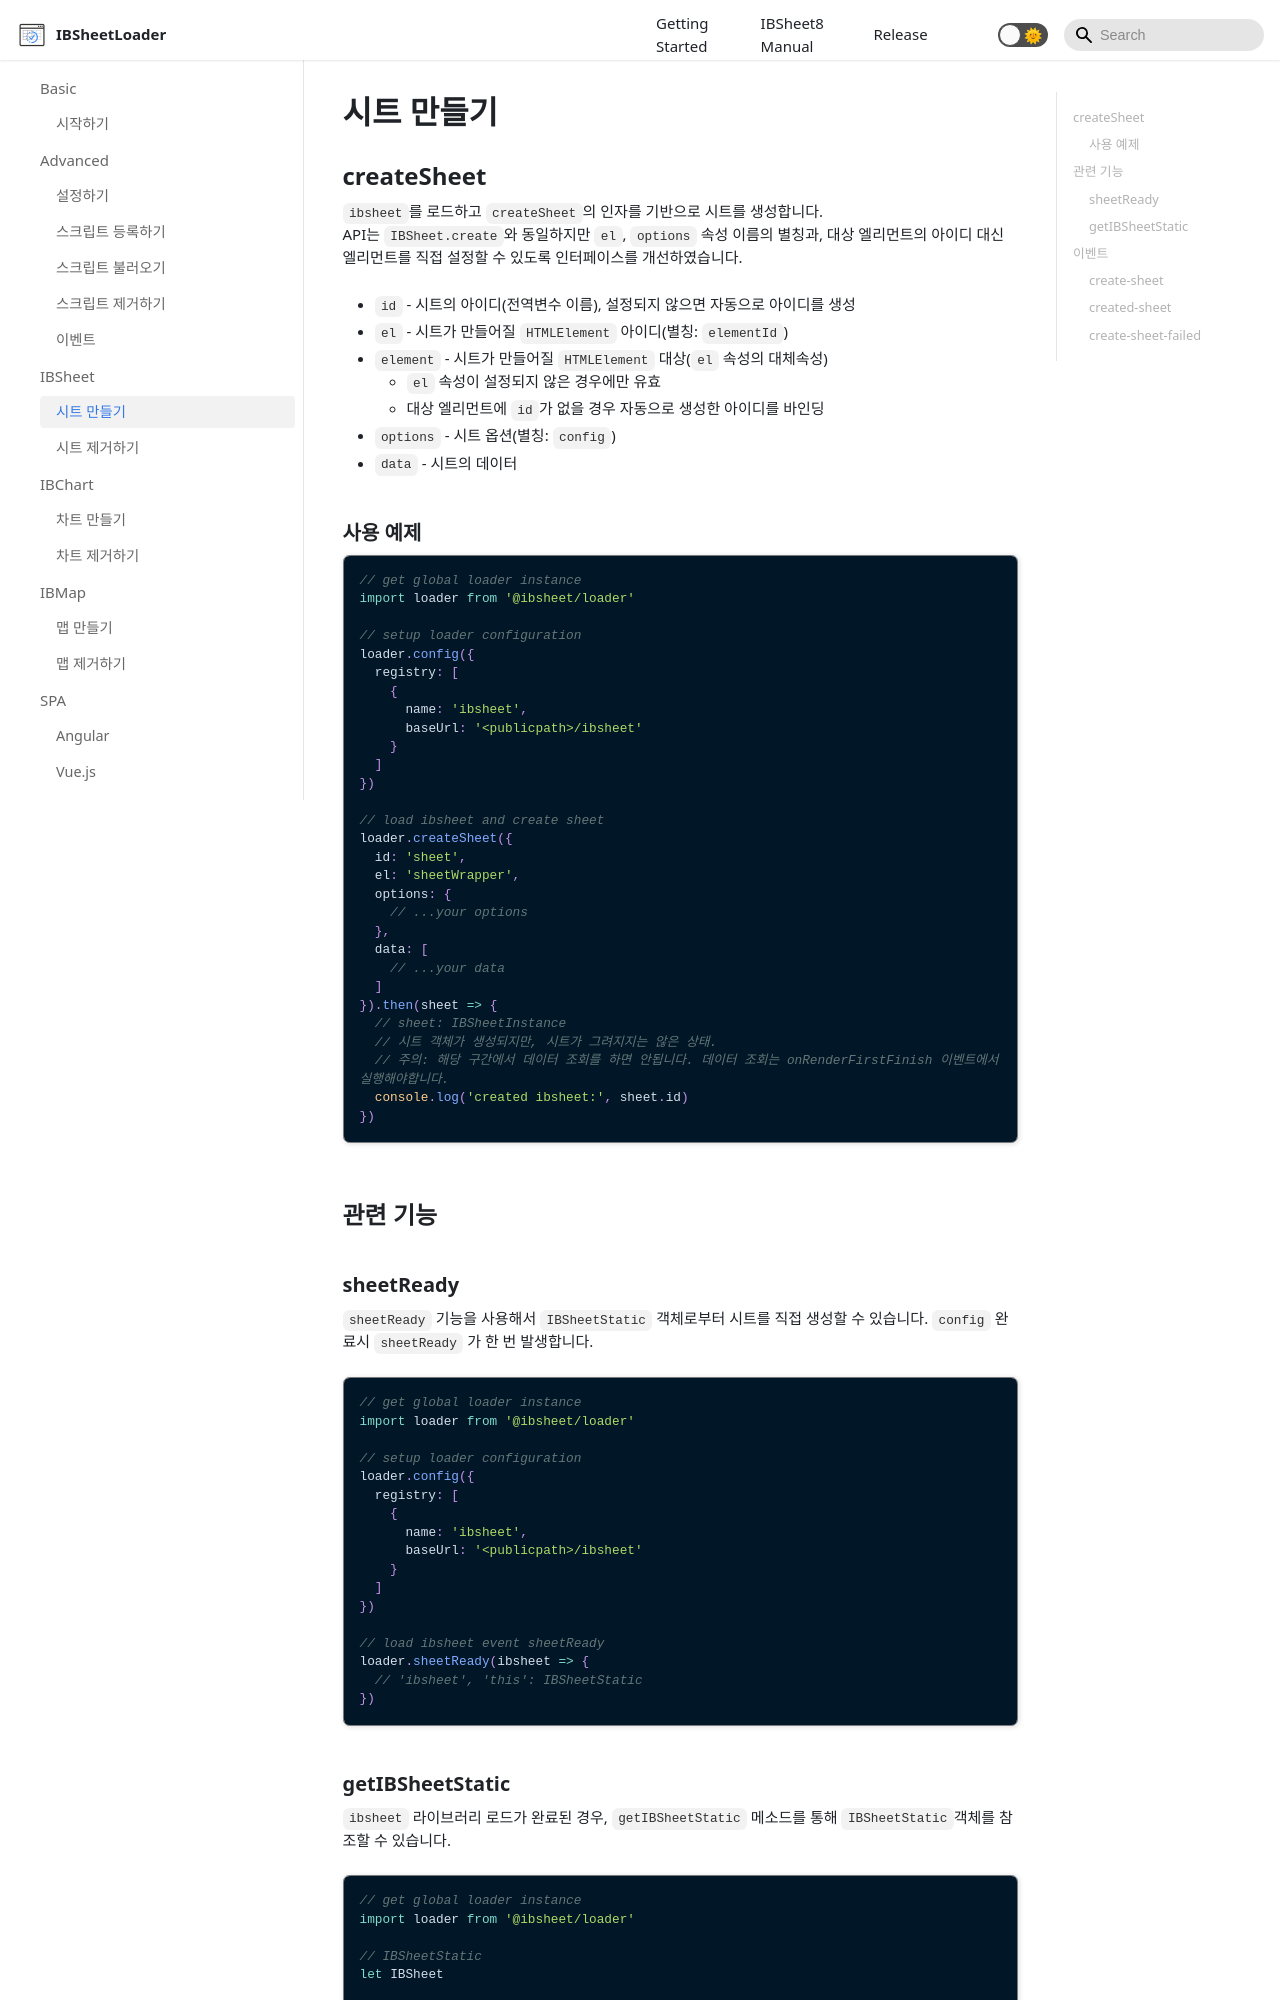

repository: ibsheet/loader-manual · page: docs/ibsheet/create-sheet/index.html · generator: docusaurus

---
id: create-sheet
title: 시트 만들기
sidebar_label: 시트 만들기
---

## createSheet

`ibsheet`를 로드하고 `createSheet`의 인자를 기반으로 시트를 생성합니다. <br/>
API는 [`IBSheet.create`](https://docs.ibsheet.com/ibsheet/v8/manual/#docs/static/create)와 동일하지만 `el`, `options` 속성 이름의 별칭과, 대상 엘리먼트의 아이디 대신 엘리먼트를 직접 설정할 수 있도록 인터페이스를 개선하였습니다.

* `id` - 시트의 아이디(전역변수 이름), 설정되지 않으면 자동으로 아이디를 생성
* `el` - 시트가 만들어질 `HTMLElement` 아이디(별칭: `elementId`)
* `element` - 시트가 만들어질 `HTMLElement` 대상(`el` 속성의 대체속성)
  * `el` 속성이 설정되지 않은 경우에만 유효
  * 대상 엘리먼트에 `id`가 없을 경우 자동으로 생성한 아이디를 바인딩
* `options` - 시트 옵션(별칭: `config`)
* `data` - 시트의 데이터

### 사용 예제

```js
// get global loader instance
import loader from '@ibsheet/loader'

// setup loader configuration
loader.config({
  registry: [
    {
      name: 'ibsheet',
      baseUrl: '<publicpath>/ibsheet'
    }
  ]
})

// load ibsheet and create sheet
loader.createSheet({
  id: 'sheet',
  el: 'sheetWrapper',
  options: {
    // ...your options
  },
  data: [
    // ...your data
  ]
}).then(sheet => {
  // sheet: IBSheetInstance
  // 시트 객체가 생성되지만, 시트가 그려지지는 않은 상태.
  // 주의: 해당 구간에서 데이터 조회를 하면 안됩니다. 데이터 조회는 onRenderFirstFinish 이벤트에서 실행해야합니다.
  console.log('created ibsheet:', sheet.id)
})
```

## 관련 기능
